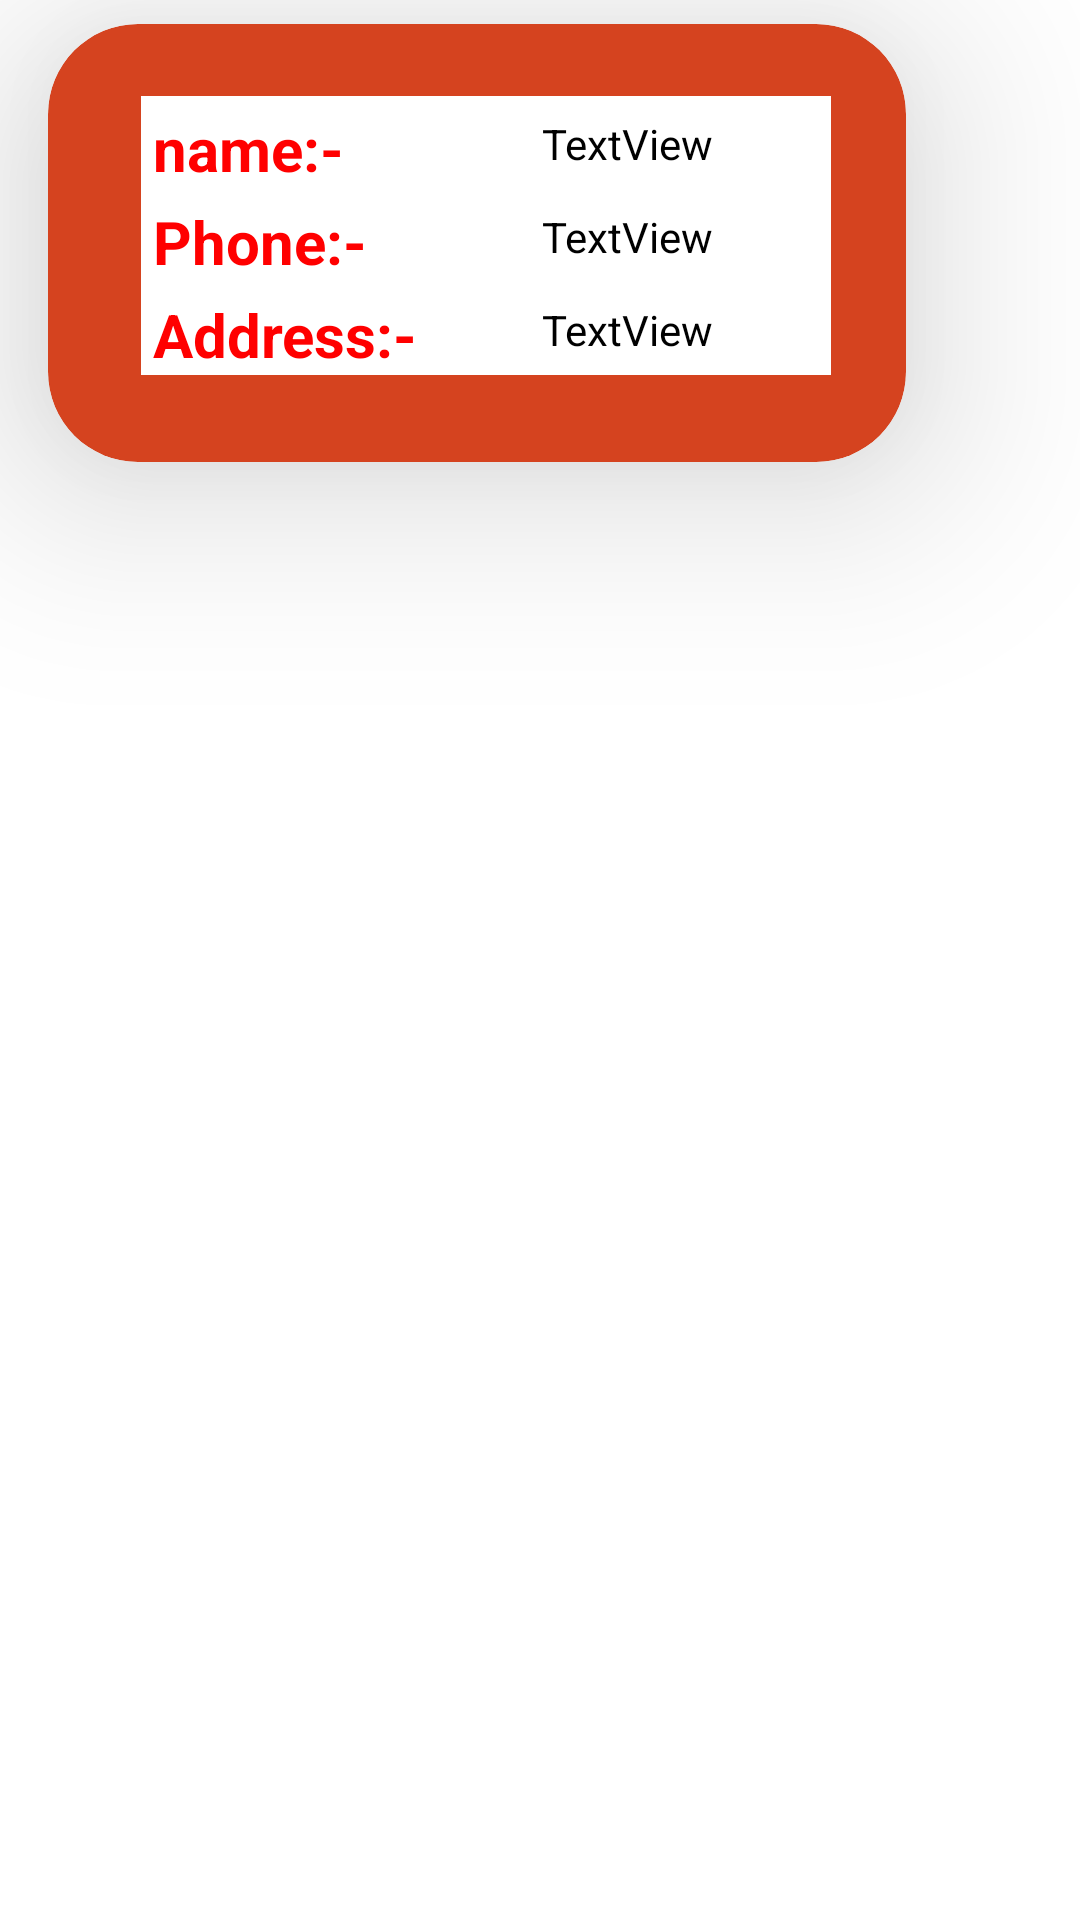

Layout XML and referenced resources for this Android screen:
<!-- AndroidManifest.xml: application theme Theme.Hazem_food -->
<!-- res/layout/card_details2.xml -->
<?xml version="1.0" encoding="utf-8"?>
<androidx.constraintlayout.widget.ConstraintLayout xmlns:android="http://schemas.android.com/apk/res/android"
    xmlns:app="http://schemas.android.com/apk/res-auto"
    xmlns:tools="http://schemas.android.com/tools"

    android:layout_width="wrap_content"
    android:layout_height="wrap_content">

    <androidx.constraintlayout.widget.Guideline
        android:id="@+id/startguideline"
        android:layout_width="wrap_content"
        android:layout_height="wrap_content"
        android:orientation="vertical"
        app:layout_constraintGuide_begin="16dp"

        />

    <androidx.constraintlayout.widget.Guideline
        android:id="@+id/endguidline"
        android:layout_width="wrap_content"
        android:layout_height="wrap_content"
        android:orientation="vertical"
        app:layout_constraintGuide_begin="191dp" />

    <androidx.cardview.widget.CardView
        android:id="@+id/rood_cardview"
        android:layout_width="286dp"
        android:layout_height="146dp"
        android:layout_marginTop="8dp"
        android:background="#7E84BC"

        android:backgroundTint="#D5431F"
        app:cardCornerRadius="30dp"
        app:cardElevation="40dp"
        app:layout_constraintEnd_toEndOf="@id/endguidline"
        app:layout_constraintHorizontal_bias="0.0"
        app:layout_constraintStart_toStartOf="@id/startguideline"
        app:layout_constraintTop_toTopOf="parent">

        <androidx.constraintlayout.widget.ConstraintLayout
            android:layout_width="230dp"

            android:layout_height="wrap_content"
            android:layout_marginStart="31dp"
            android:layout_marginTop="24dp"
            android:layout_marginEnd="24dp"
            android:layout_marginBottom="10dp"
            android:background="#FFFFFF">


            <LinearLayout
                android:layout_width="match_parent"
                android:layout_height="wrap_content"
                android:orientation="vertical"
                app:layout_constraintEnd_toEndOf="parent"
                app:layout_constraintHorizontal_bias="0.0"
                app:layout_constraintStart_toStartOf="parent"
                app:layout_constraintTop_toTopOf="parent">

                <LinearLayout
                    android:layout_width="match_parent"
                    android:layout_height="match_parent"
                    android:orientation="horizontal">

                    <TextView
                        android:id="@+id/t1"
                        android:layout_width="90dp"
                        android:layout_height="wrap_content"
                        android:layout_marginLeft="4dp"
                        android:layout_marginTop="4dp"
                        android:elevation="10dp"
                        android:text="name:-"
                        android:textAppearance="@style/TextAppearance.AppCompat.Body1"
                        android:textColor="#FF0000"
                        android:textSize="20dp"
                        android:textStyle="bold" />

                    <TextView
                        android:id="@+id/customer_name"
                        android:layout_width="wrap_content"
                        android:layout_height="wrap_content"
                        android:layout_weight="1"
                        android:gravity="center"
                        android:text="TextView"
                        android:textColor="#000000" />

                </LinearLayout>

                <LinearLayout
                    android:layout_width="match_parent"
                    android:layout_height="match_parent"
                    android:orientation="horizontal">

                    <TextView
                        android:id="@+id/t2"
                        android:layout_width="90dp"
                        android:layout_height="wrap_content"
                        android:layout_marginLeft="4dp"
                        android:layout_marginTop="4dp"
                        android:elevation="10dp"
                        android:text="Phone:-"
                        android:textAppearance="@style/TextAppearance.AppCompat.Body1"
                        android:textColor="#FF0000"
                        android:textSize="20dp"
                        android:textStyle="bold" />

                    <TextView
                        android:id="@+id/customer_phone"
                        android:layout_width="wrap_content"
                        android:layout_height="wrap_content"
                        android:layout_weight="1"
                        android:gravity="center"
                        android:text="TextView"
                        android:textColor="#000000" />

                </LinearLayout>

                <LinearLayout
                    android:layout_width="match_parent"
                    android:layout_height="match_parent"
                    android:orientation="horizontal">

                    <TextView
                        android:id="@+id/t3"
                        android:layout_width="90dp"
                        android:layout_height="wrap_content"
                        android:layout_marginLeft="4dp"
                        android:layout_marginTop="4dp"
                        android:elevation="10dp"
                        android:text="Address:-"
                        android:textAppearance="@style/TextAppearance.AppCompat.Body1"
                        android:textColor="#FF0000"
                        android:textSize="20dp"
                        android:textStyle="bold" />

                    <TextView
                        android:id="@+id/customer_address"
                        android:layout_width="wrap_content"
                        android:layout_height="wrap_content"
                        android:layout_weight="1"
                        android:gravity="center"
                        android:text="TextView"
                        android:textColor="#000000" />

                </LinearLayout>

                <LinearLayout
                    android:layout_width="match_parent"
                    android:layout_height="wrap_content"
                    android:orientation="horizontal" />

                <LinearLayout
                    android:layout_width="match_parent"
                    android:layout_height="match_parent"
                    android:orientation="horizontal" />

                <LinearLayout
                    android:layout_width="match_parent"
                    android:layout_height="wrap_content"
                    android:orientation="horizontal" />

            </LinearLayout>


        </androidx.constraintlayout.widget.ConstraintLayout>


    </androidx.cardview.widget.CardView>

</androidx.constraintlayout.widget.ConstraintLayout>
<!-- resources referenced by this layout -->
<resources>
  <style name="Theme.Hazem_food" parent="Theme.MaterialComponents.DayNight.DarkActionBar">
          
          <item name="colorPrimary">@color/purple_500</item>
          <item name="colorPrimaryVariant">@color/purple_700</item>
          <item name="colorOnPrimary">@color/white</item>
          
          <item name="colorSecondary">@color/teal_200</item>
          <item name="colorSecondaryVariant">@color/teal_700</item>
          <item name="colorOnSecondary">@color/black</item>
          
          <item name="android:statusBarColor" tools:targetApi="l">?attr/colorPrimaryVariant</item>
          
      </style>
  <!-- not gathered from this repository: default colours our renderer supplied (Android Studio template values) -->
  <color name="purple_500">#FF6200EE</color>
  <color name="purple_700">#FF3700B3</color>
  <color name="teal_200">#FF03DAC5</color>
  <color name="teal_700">#FF018786</color>
  <color name="black">#FF000000</color>
  <color name="white">#FFFFFFFF</color>
</resources>
